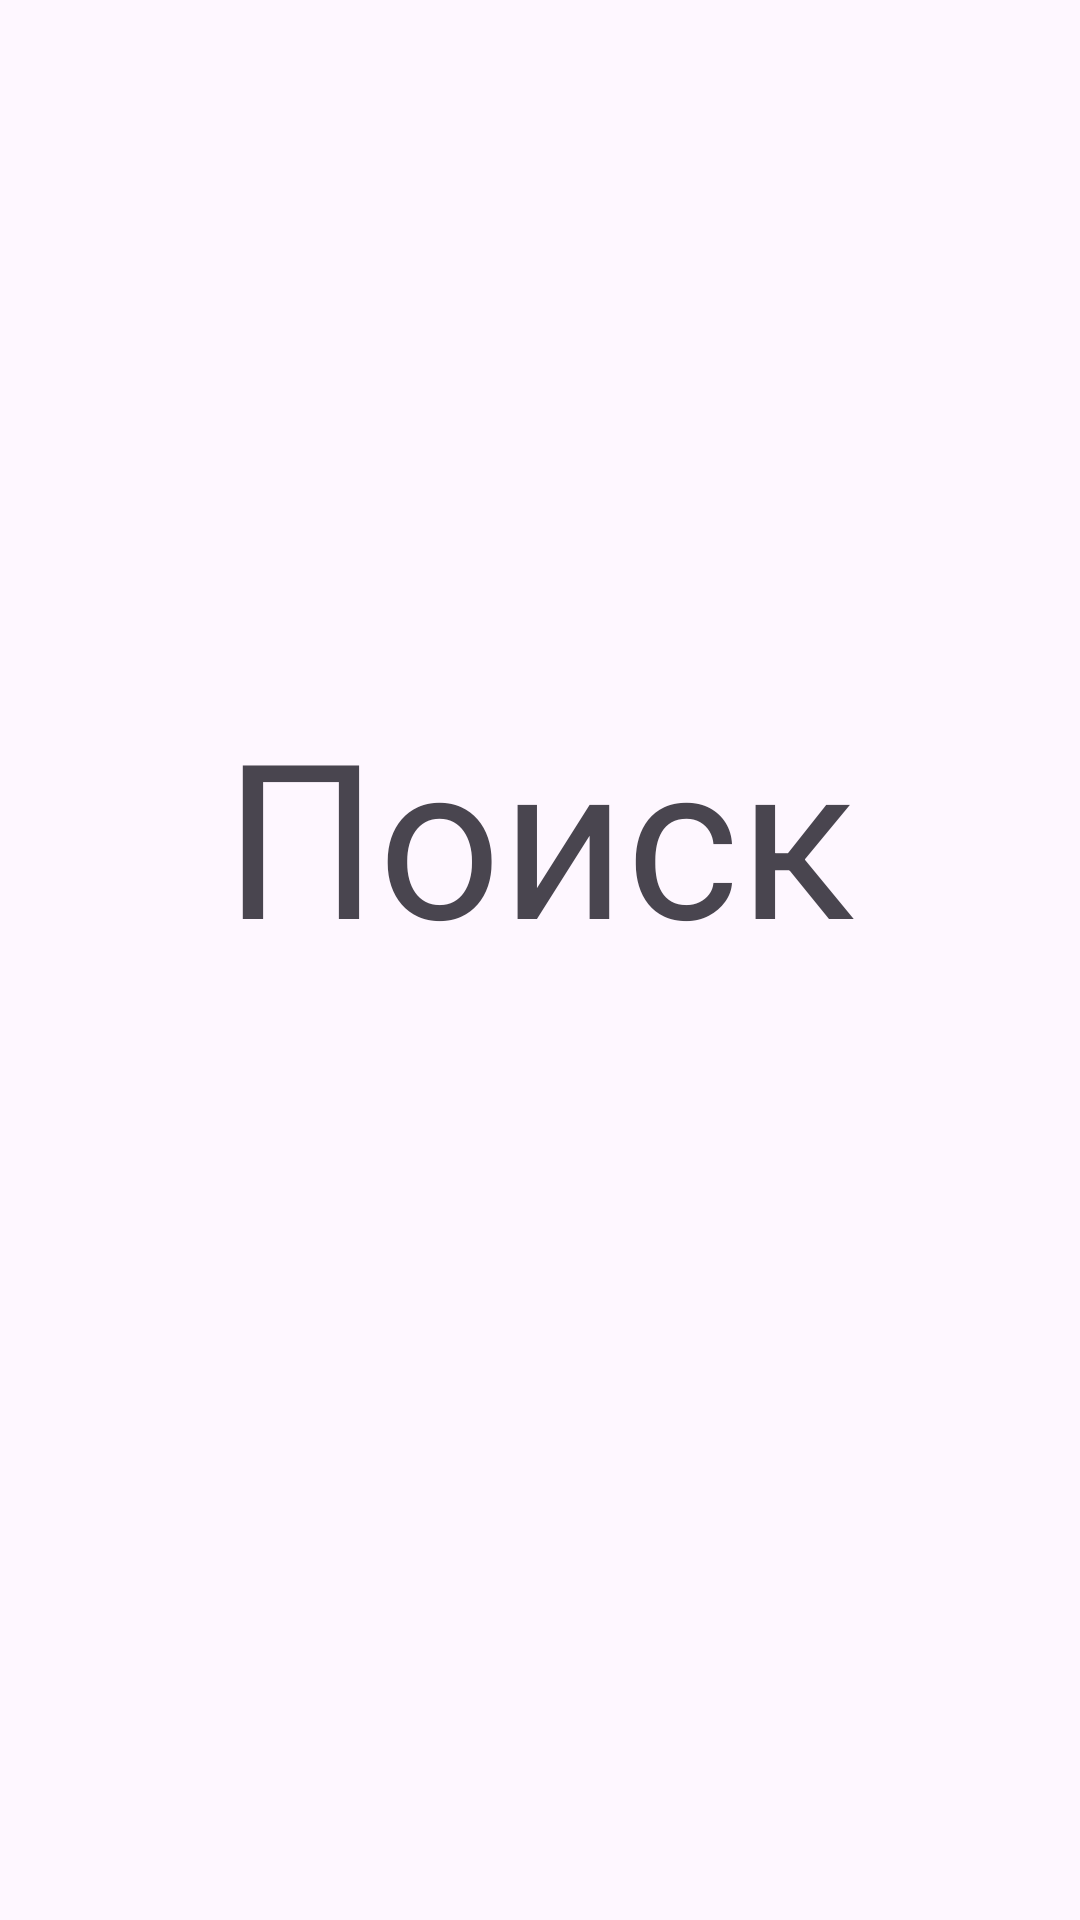

Produce the Android XML layout that renders to this screen, including the resource entries it uses.
<!-- AndroidManifest.xml: application theme Theme.Marketplace_mvp -->
<!-- res/layout/settings_fragment.xml -->
<?xml version="1.0" encoding="utf-8"?>
<androidx.constraintlayout.widget.ConstraintLayout xmlns:android="http://schemas.android.com/apk/res/android"
    android:layout_width="match_parent"
    android:layout_height="match_parent"
    xmlns:app="http://schemas.android.com/apk/res-auto">

    <androidx.appcompat.widget.AppCompatTextView
        android:layout_width="wrap_content"
        android:layout_height="wrap_content"
        android:textSize="72sp"
        app:layout_constraintStart_toStartOf="parent"
        app:layout_constraintEnd_toEndOf="parent"
        app:layout_constraintTop_toTopOf="parent"
        app:layout_constraintBottom_toBottomOf="parent"
        android:text="@string/settings" />

</androidx.constraintlayout.widget.ConstraintLayout>
<!-- resources referenced by this layout -->
<resources>
  <string name="settings">Поиск\n</string>
  <style name="Theme.Marketplace_mvp" parent="Base.Theme.Marketplace_mvp" />
  <style name="Base.Theme.Marketplace_mvp" parent="Theme.Material3.DayNight.NoActionBar">
          
          
      </style>
</resources>
